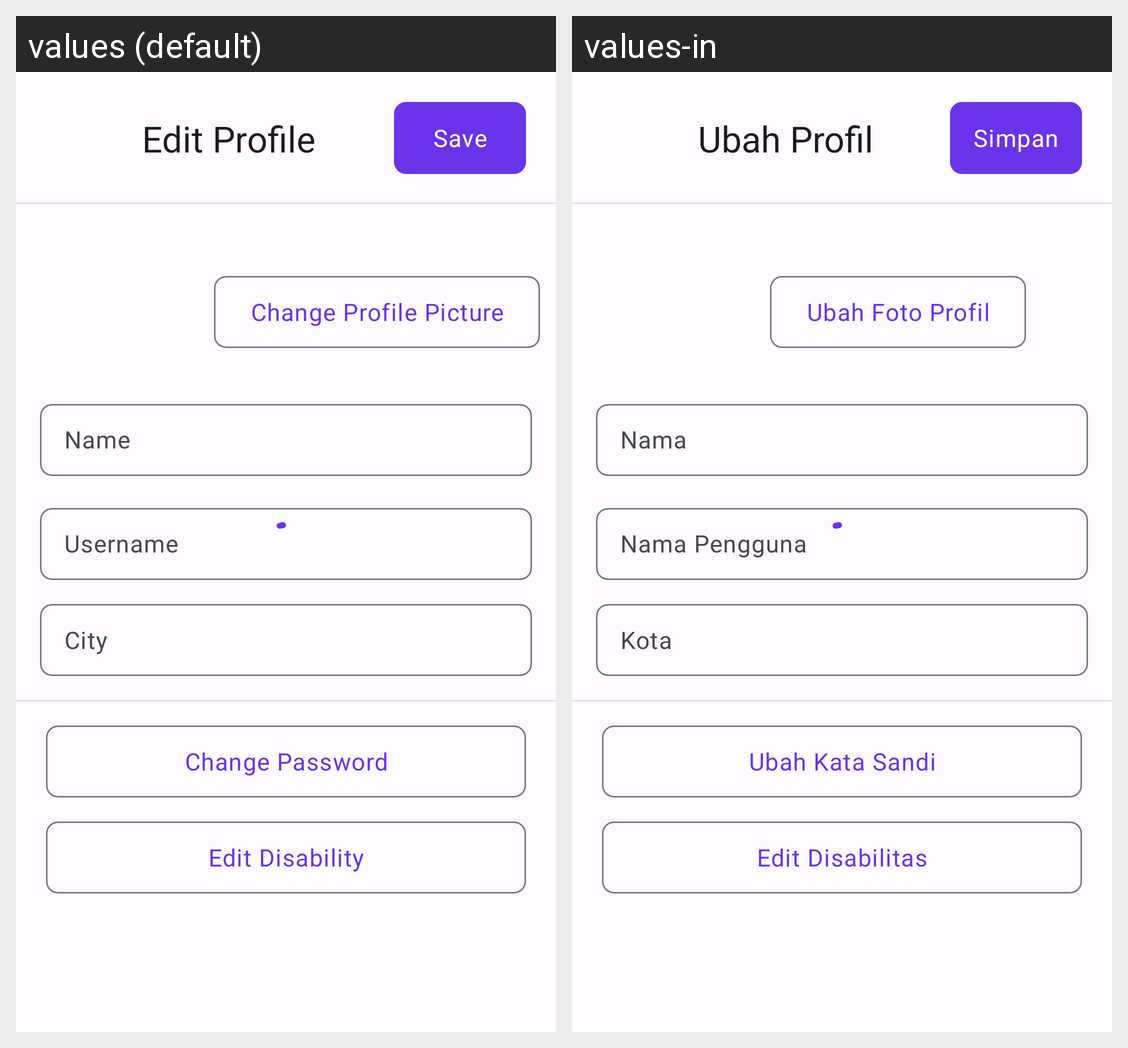

This grid shows one Android layout under two languages. Give, for every string resource on the screen, its name, the default text and each shown locale's text.
Android screen res/layout/fragment_edit_profile.xml rendered under 2 locales, left to right: values (default), values-in. Device: Nexus 5 (rendered at 1080×1920; each locale shown at half size, 540×960, under a caption strip naming it); theme Theme.Gemastik15.
Strings drawn on this screen, with the default value and each locale's value (text and hints the layout hard-codes, and strings that could not be matched under every locale, appear in the picture but are not listed):

edit_profile
  values: Edit Profile
  values-in: Ubah Profil

save
  values: Save
  values-in: Simpan

change_profile_picture
  values: Change Profile Picture
  values-in: Ubah Foto Profil

name
  values: Name
  values-in: Nama

username
  values: Username
  values-in: Nama Pengguna

city
  values: City
  values-in: Kota

change_password
  values: Change Password
  values-in: Ubah Kata Sandi

edit_disability
  values: Edit Disability
  values-in: Edit Disabilitas
